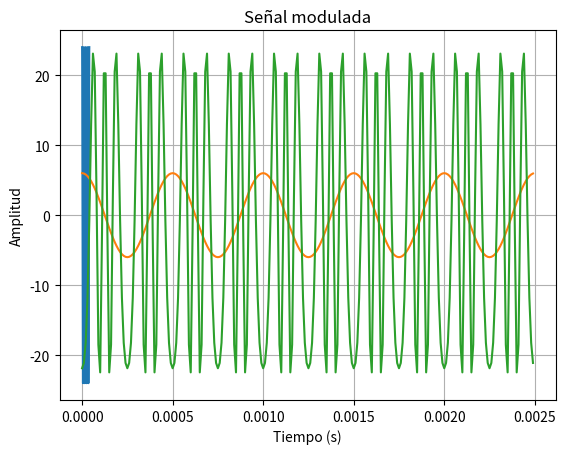

Generate this figure with matplotlib:
import matplotlib.pyplot as plt
import numpy as np

frecuencia1 = 100000  # Frecuencia en Hz
tiempo_total1 = 0.00004  # Tiempo total en segundos
frecuencia = 2000  # Frecuencia en Hz
tiempo_total = 0.0025  # Tiempo total en segundos

# Indice de modulacion
m= 1.5

# Crear el array de tiempo
tiempo1 = np.arange(0, tiempo_total1, 0.00000000001)
tiempo = np.arange(0, tiempo_total, 0.00001)

# Calcular la señal sinusoidal
amplitud1 = 24
amplitud = 6
senial1 = amplitud1 * np.cos(2 * np.pi * frecuencia1 * tiempo)
senial10 = amplitud1 * np.cos(2 * np.pi * frecuencia1 * tiempo1)
senial = amplitud * np.cos(2 * np.pi * frecuencia * tiempo)

# Encontrar los índices del pico y el valle
pico_indice1 = np.argmax(senial1)
valle_indice1 = np.argmin(senial1)
pico_indice = np.argmax(senial)
valle_indice = np.argmin(senial)

# Obtener los valores de tiempo y amplitud correspondientes
tiempo_pico1 = tiempo1[pico_indice1]
amplitud_pico1 = senial1[pico_indice1]

tiempo_valle1 = tiempo1[valle_indice1]
amplitud_valle1 = senial1[valle_indice1]

tiempo_pico = tiempo1[pico_indice]
amplitud_pico = senial[pico_indice]

tiempo_valle = tiempo1[valle_indice]
amplitud_valle = senial[valle_indice]

# Graficar la señal
plt.plot(tiempo1, senial10)
plt.xlabel('Tiempo (s)')
plt.ylabel('Amplitud')
plt.title('Señal Portadora')
plt.grid(True)
plt.show()

# Graficar la señal
plt.plot(tiempo, senial)
plt.xlabel('Tiempo (s)')
plt.ylabel('Amplitud')
plt.title('Señal moduladora')
plt.grid(True)
plt.show()

#señal modulada

Modulada= amplitud1 *np.cos(2* np.pi * frecuencia1 * tiempo + m *senial)

plt.plot(tiempo, Modulada)
plt.xlabel('Tiempo (s)')
plt.ylabel('Amplitud')
plt.title('Señal modulada')
plt.grid(True)
plt.show()
